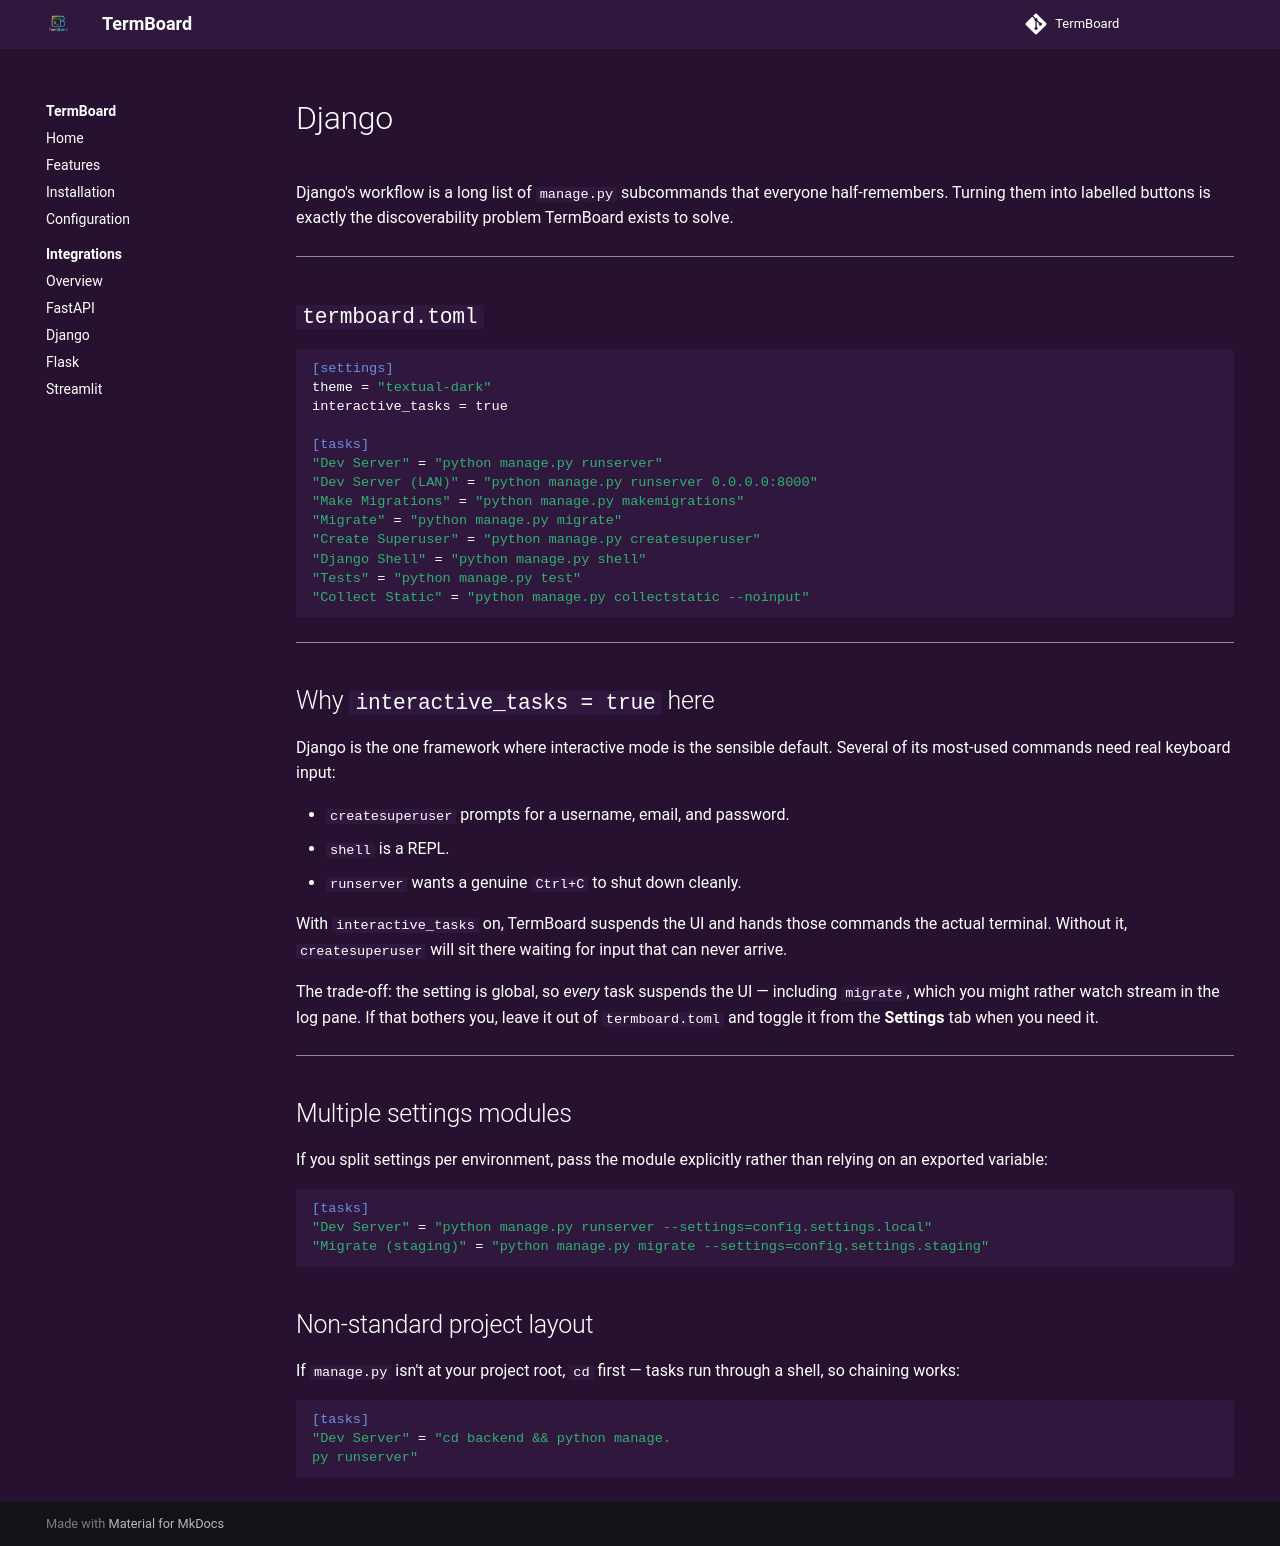

repository: HeyShinde/TermBoard · page: integrations/Django/index.html · generator: mkdocs

#  Django

Django's workflow is a long list of `manage.py` subcommands that everyone half-remembers. Turning them into labelled buttons is exactly the discoverability problem TermBoard exists to solve.

---

## `termboard.toml`

```toml
[settings]
theme = "textual-dark"
interactive_tasks = true

[tasks]
"Dev Server" = "python manage.py runserver"
"Dev Server (LAN)" = "python manage.py runserver 0.0.0.0:8000"
"Make Migrations" = "python manage.py makemigrations"
"Migrate" = "python manage.py migrate"
"Create Superuser" = "python manage.py createsuperuser"
"Django Shell" = "python manage.py shell"
"Tests" = "python manage.py test"
"Collect Static" = "python manage.py collectstatic --noinput"
```

---

## Why `interactive_tasks = true` here

Django is the one framework where interactive mode is the sensible default. Several of its most-used commands need real keyboard input:

- `createsuperuser` prompts for a username, email, and password.
- `shell` is a REPL.
- `runserver` wants a genuine `Ctrl+C` to shut down cleanly.

With `interactive_tasks` on, TermBoard suspends the UI and hands those commands the actual terminal. Without it, `createsuperuser` will sit there waiting for input that can never arrive.

The trade-off: the setting is global, so *every* task suspends the UI — including `migrate`, which you might rather watch stream in the log pane. If that bothers you, leave it out of `termboard.toml` and toggle it from the **Settings** tab when you need it.

---

## Multiple settings modules

If you split settings per environment, pass the module explicitly rather than relying on an exported variable:

```toml
[tasks]
"Dev Server" = "python manage.py runserver --settings=config.settings.local"
"Migrate (staging)" = "python manage.py migrate --settings=config.settings.staging"
```

## Non-standard project layout

If `manage.py` isn't at your project root, `cd` first — tasks run through a shell, so chaining works:

```toml
[tasks]
"Dev Server" = "cd backend && python manage.
py runserver"
```
